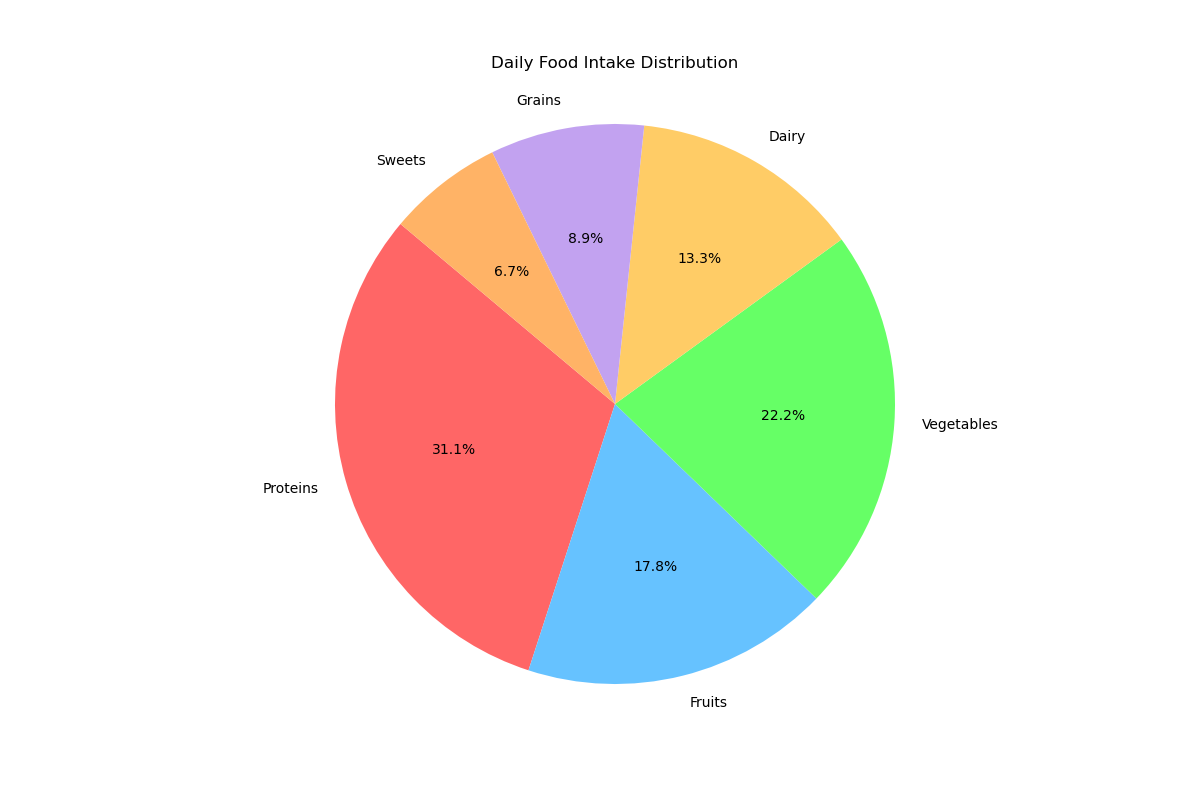

The table this chart was drawn from, first rows:
labels, sizes, colors
Proteins, 350, #ff6666
Fruits, 200, #66c2ff
Vegetables, 250, #66ff66
Dairy, 150, #ffcc66
Grains, 100, #c2a2f0
Sweets, 75, #ffb366
